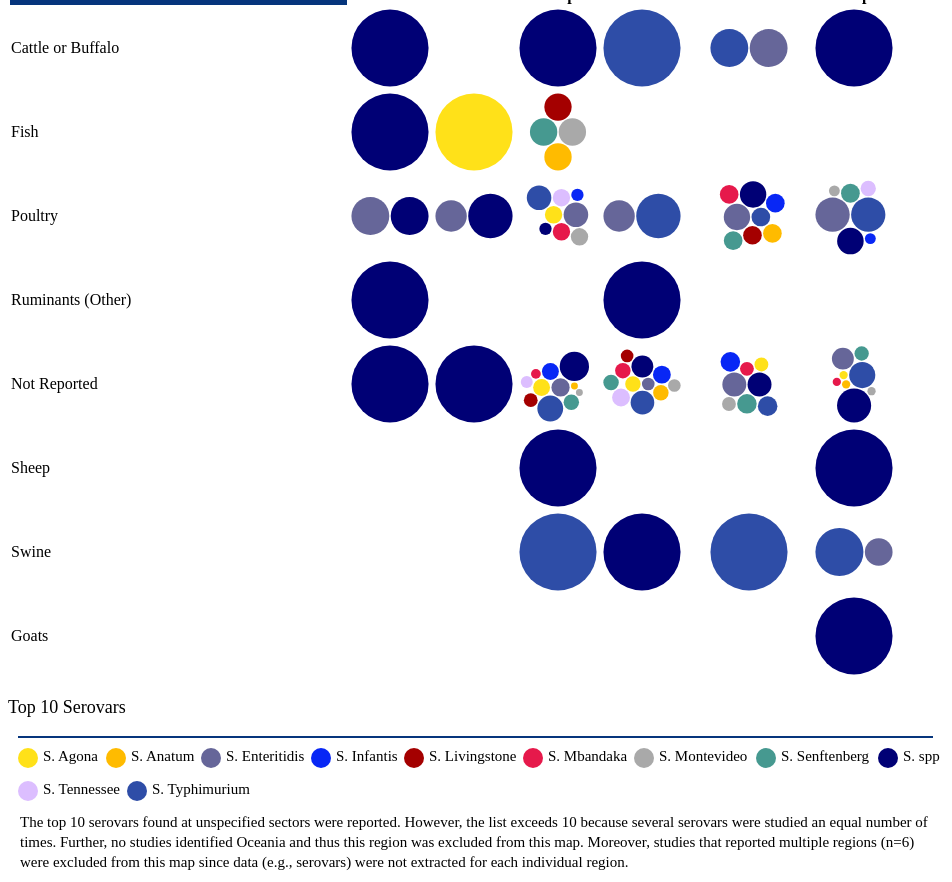
D3 v6 page, settled after 480 driven frames (8 s of simulated time); the page loaded 1 data file(s).


// ── table13.js
const table = d3.select('#table').append('table');
const thead = table.append('thead');
const tbody = table.append('tbody');
const colors = {
    "S. Tennessee":"#dcbeff",
    "S. Infantis":"#0827F5",
    "S. Senftenberg":"#469990",
    "S. spp":"#000075",
    "S. Mbandaka":"#e6194b",
    "S. Montevideo":"#a9a9a9",
    "S. Typhimurium":"#2E4DA7",
    "S. Livingstone":"#a40000",
    "S. Agona":"#ffe119",
    "S. Enteritidis":"#666699",
    "S. Anatum":"#FFBB00"
}

var Tooltip = d3.select("body")
.append("div")
.style("opacity", 0)
.attr("class", "tooltip")
.style("position", "absolute")
.style("background-color", "white")
.style("border", "solid")
.style("border-width", "1px")
.style("border-radius", "5px")
.style("padding", "5px")

var mouseover = function(event,d) {
    console.log(d)
    Tooltip
      .style("opacity", 1)
    if(d){
        Tooltip
            .selectAll('div')
            .remove()
        const design = Tooltip
            .selectAll("div")
            .data([...d.entries()].map(([name,studies]) =>{
                return {name:name, count:studies.length}
            }))
            .enter()
            .append("div")
            
        design.append("svg")
            .attr('height',10)
            .attr('width',10)
            .attr('viewbox', "0 0 10 10")
            .append('circle')
            .attr('cx', 5)
            .attr('cy', 5)
            .attr('r', 5)
            .attr('fill', (d)=>colors[d.name])
        design.append("span")
            .text((data)=>`${data.name}: ${data.count}`)
    } else {
        Tooltip
            .selectAll('div')
            .remove()
        Tooltip
            .append("div")
            .text("No data")
    }
  }
  var mousemove = function(event, d) {
    Tooltip
      .style("left", (event.pageX+20) + "px")
      .style("top", (event.pageY+20) + "px")
  }
  var mouseleave = function(d) {
    Tooltip
      .style("opacity", 0)
  }

d3.csv('nr_serotypes.csv').then((data) => {
    window.data = data;
    const continentGroup = d3.group(data, (d) => d.continent);
    const locationGrouped = d3.group(data, (d) => d.species, (d) => d.continent, (d) => d.serotype);

    const legend = thead
        .append('tr')
    legend.append('th').text('Animal Species for Which the Feed was Intended').attr('rowspan', 2).attr('style','background-color:#06357C')
    legend.append('th').text('Region').attr('colspan', continentGroup.size).attr('style','background-color:#06357C')

    thead
        .append('tr')
        .selectAll('th')
        .data([...continentGroup.keys()])
        .enter()
        .append('th')
        .text((d) => d)

    const cells = tbody
        .selectAll('tr')
        .data(locationGrouped.entries())
        .enter()
        .append('tr')
        .selectAll('td')
        .data(([location, d]) => {
            const locationData = [...continentGroup.keys()].map((c) => d.get(c))
            return [location, ...locationData]
        })
        .enter()
        .append('td')

    cells.filter((d, i) => i === 0).text(d => d)
    cells.filter((d, i) => i > 0)
        .on("mouseover", mouseover)
        .on("mousemove", mousemove)
        .on("mouseleave", mouseleave)
        .append('svg')
        .attr('height',80)
        .attr('width',80)
        .attr('viewbox', "0 0 80 80")
        .selectAll('circle')
        .data((d) => {
            if (!d) return []; 
            var dataset = {children:[...d.entries()].map(([name,studies]) =>{
                return {name:name, count:studies.length}
            })}
            var bubble = d3.pack(dataset)
            .size([80, 80])
            .padding(1.5);
            var nodes = d3.hierarchy(dataset)
            .sum((d) => { return d.count; });    
            return bubble(nodes).descendants()
        })
        .enter()
        .filter((d) => !d.children)
        .append('circle')
        .attr('cx', (d)=>d.x)
        .attr('cy', (d)=>d.y)
        .attr('r', (d)=>d.r)
        .attr('fill', (d)=>colors[d.data.name])
})

// select the svg area
var legend = d3.select("#legend")

//Handmade legend
legend.append("circle").attr("cx",20).attr("cy",12).attr("r", 10).style("fill", "#ffe119")
legend.append("circle").attr("cx",108).attr("cy",12).attr("r", 10).style("fill", "#FFBB00")
legend.append("circle").attr("cx",203).attr("cy",12).attr("r", 10).style("fill", "#666699")
legend.append("circle").attr("cx",313).attr("cy",12).attr("r", 10).style("fill", "#0827F5")
legend.append("circle").attr("cx",406).attr("cy",12).attr("r", 10).style("fill", "#a40000")
legend.append("circle").attr("cx",525).attr("cy",12).attr("r", 10).style("fill", "#e6194b")
legend.append("circle").attr("cx",636).attr("cy",12).attr("r", 10).style("fill", "#a9a9a9")
legend.append("circle").attr("cx",758).attr("cy",12).attr("r", 10).style("fill", "#469990")
legend.append("circle").attr("cx",880).attr("cy",12).attr("r", 10).style("fill", "#000075")
legend.append("circle").attr("cx",20).attr("cy",45).attr("r", 10).style("fill", "#dcbeff")
legend.append("circle").attr("cx",129).attr("cy",45).attr("r", 10).style("fill", "#2E4DA7")

legend.append("text").attr("x", 35).attr("y", 12).text("S. Agona").style("font-size", "15px").attr("alignment-baseline","middle")
legend.append("text").attr("x", 123).attr("y", 12).text("S. Anatum").style("font-size", "15px").attr("alignment-baseline","middle")
legend.append("text").attr("x", 218).attr("y", 12).text("S. Enteritidis").style("font-size", "15px").attr("alignment-baseline","middle")
legend.append("text").attr("x", 328).attr("y", 12).text("S. Infantis").style("font-size", "15px").attr("alignment-baseline","middle")
legend.append("text").attr("x", 421).attr("y", 12).text("S. Livingstone").style("font-size", "15px").attr("alignment-baseline","middle")
legend.append("text").attr("x", 540).attr("y", 12).text("S. Mbandaka").style("font-size", "15px").attr("alignment-baseline","middle")
legend.append("text").attr("x", 651).attr("y", 12).text("S. Montevideo").style("font-size", "15px").attr("alignment-baseline","middle")
legend.append("text").attr("x", 773).attr("y", 12).text("S. Senftenberg").style("font-size", "15px").attr("alignment-baseline","middle")
legend.append("text").attr("x", 895).attr("y", 12).text("S. spp").style("font-size", "15px").attr("alignment-baseline","middle")
legend.append("text").attr("x", 35).attr("y", 45).text("S. Tennessee").style("font-size", "15px").attr("alignment-baseline","middle")
legend.append("text").attr("x", 144).attr("y", 45).text("S. Typhimurium").style("font-size", "15px").attr("alignment-baseline","middle")
legend.append("text").attr("x", 12).attr("y", 78).text("The top 10 serovars found at unspecified sectors were reported. However, the list exceeds 10 because several serovars were studied an equal number of").style("font-size", "15px").attr("alignment-baseline","middle")
legend.append("text").attr("x", 12).attr("y", 98).text("times. Further, no studies identified Oceania and thus this region was excluded from this map. Moreover, studies that reported multiple regions (n=6)").style("font-size", "15px").attr("alignment-baseline","middle")
legend.append("text").attr("x", 12).attr("y", 118).text("were excluded from this map since data (e.g., serovars) were not extracted for each individual region.").style("font-size", "15px").attr("alignment-baseline","middle")

### data: nr_serotypes.csv
Refid, User, Level, year, country, continent, st_design, NR?, setting, species, serotype, NR_serotype, field_sources, field_outcomes, field_serotype, field_purpose, field_risk, field_interv, plant_species, plant_sources, plant_feedstuff, plant_outcomes, plant_serotype, plant_purpose
4349, SarahTotton,Mikalya_Plishka, 3, 2002, Botswana, Africa, Single group observational, Yes, Not specified, Cattle or Buffalo, S. spp, Not specified / any or all combined / Sa…, , , , , , , , , , , , 
6485, SarahTotton,Ellen_Vriezen, 3, 2015, Egypt, Africa, Laboratory study (experimental), Yes, Not specified, Fish, S. spp, Not specified / any or all combined / Sa…, , , , , , , , , , , , 
9777, Ellen_Vriezen,Mikalya_Plishka, 3, 2011, Nigeria, Africa, Analytical observational, Yes, Not specified, Poultry, S. Enteritidis, Enteritidis,pullorum,Typhi, , , , , , , , , , , , 
9429, Ellen_Vriezen,Mikalya_Plishka, 3, 2016, Nigeria, Africa, Single group observational, Yes, Not specified, Poultry, S. spp, Not specified / any or all combined / Sa…, , , , , , , , , , , , 
6478, SarahTotton,Mikalya_Plishka, 3, 2015, Tunisia, Africa, Laboratory study (experimental), Yes, Not specified, Ruminants (Other), S. spp, Not specified / any or all combined / Sa…, , , , , , , , , , , , 
163, SarahTotton,Ellen_Vriezen, 3, 2020, Kenya, Africa, Laboratory study (experimental), Yes, Not specified, Not Reported, S. spp, Not specified / any or all combined / Sa…, , , , , , , , , , , , 
9415, Ellen_Vriezen,Mikalya_Plishka, 3, 2012, Iran, Asia, Laboratory study (experimental), Yes, Not specified, Fish, S. Agona, Agona, , , , , , , , , , , , 
5062, SarahTotton,Mikalya_Plishka, 3, 1997, Japan, Asia, Laboratory study (experimental), Yes, Not specified, Poultry, S. Enteritidis, Enteritidis, , , , , , , , , , , , 
12185, Ellen_Vriezen,Mikalya_Plishka, 3, 2017, Bangladesh, Asia, Molecular studies, Yes, Not specified, Poultry, S. spp, Not specified / any or all combined / Sa…, , , , , , , , , , , , 
1757, Ellen_Vriezen,Mikalya_Plishka, 3, 2015, Pakistan, Asia, Single group observational, Yes, Not specified, Poultry, S. spp, Not specified / any or all combined / Sa…, , , , , , , , , , , , 
1624, Ellen_Vriezen,Mikalya_Plishka, 3, 2016, China, Asia, Diagnostic test evaluation, Yes, Not specified, Not Reported, S. spp, Not specified / any or all combined / Sa…, , , , , , , , , , , , 
17501, SarahTotton,Mikalya_Plishka, 3, 2010, India, Asia, Single group observational, Yes, Not specified, Not Reported, S. spp, Not specified / any or all combined / Sa…, , , , , , , , , , , , 
18210, SarahTotton,Ellen_Vriezen, 3, 2011, Saudi Arabia, Asia, Analytical observational, Yes, Not specified, Not Reported, S. spp, Not specified / any or all combined / Sa…, , , , , , , , , , , , 
3271, Ellen_Vriezen,Mikalya_Plishka, 3, 2008, South Korea, Asia, Laboratory study (experimental), Yes, Not specified, Not Reported, S. spp, Not specified / any or all combined / Sa…, , , , , , , , , , , , 
9442, Ellen_Vriezen,Mikalya_Plishka, 3, 2018, South Korea, Asia, Laboratory study (experimental), Yes, Not specified, Not Reported, S. spp, Not specified / any or all combined / Sa…, , , , , , , , , , , , 
7921, SarahTotton,Ellen_Vriezen, 3, 2017, South Korea, Asia, Single group observational, Yes, Not specified, Not Reported, S. spp, Not specified / any or all combined / Sa…, , , , , , , , , , , , 
2173, SarahTotton,Ellen_Vriezen, 3, 2013, Spain, Europe, Laboratory study (experimental), Yes, Not specified, Cattle or Buffalo, S. spp, Not specified / any or all combined / Sa…, , , , , , , , , , , , 
4298, SarahTotton,Mikalya_Plishka, 3, 2003, Norway, Europe, Molecular studies, Yes, Feed manufacturing plant,Not specified, Fish, S. Senftenberg, Senftenberg,Montevideo,Schwarzewngrund,A…, , , , , , , Fish / shellfish, feed,environment, Not reported,corn products,Fish meal, Molecular characteristics,Serotype(s) pr…, Senftenberg,Tennessee,Montevideo,Anatum,…, Determining serotypes present,Molecular …
4298, SarahTotton,Mikalya_Plishka, 3, 2003, Norway, Europe, Molecular studies, Yes, Feed manufacturing plant,Not specified, Fish, S. Montevideo, Senftenberg,Montevideo,Schwarzewngrund,A…, , , , , , , Fish / shellfish, feed,environment, Not reported,corn products,Fish meal, Molecular characteristics,Serotype(s) pr…, Senftenberg,Tennessee,Montevideo,Anatum,…, Determining serotypes present,Molecular …
4298, SarahTotton,Mikalya_Plishka, 3, 2003, Norway, Europe, Molecular studies, Yes, Feed manufacturing plant,Not specified, Fish, S. Anatum, Senftenberg,Montevideo,Schwarzewngrund,A…, , , , , , , Fish / shellfish, feed,environment, Not reported,corn products,Fish meal, Molecular characteristics,Serotype(s) pr…, Senftenberg,Tennessee,Montevideo,Anatum,…, Determining serotypes present,Molecular …
4298, SarahTotton,Mikalya_Plishka, 3, 2003, Norway, Europe, Molecular studies, Yes, Feed manufacturing plant,Not specified, Fish, S. Livingstone, Senftenberg,Montevideo,Schwarzewngrund,A…, , , , , , , Fish / shellfish, feed,environment, Not reported,corn products,Fish meal, Molecular characteristics,Serotype(s) pr…, Senftenberg,Tennessee,Montevideo,Anatum,…, Determining serotypes present,Molecular …
11707, SarahTotton,Ellen_Vriezen, 3, 2012, Austria, Europe, Analytical observational, Yes, Feed manufacturing plant,On-farm (includ…, Poultry, S. Agona, Agona, , , , , , , Laying hens,Poultry, not further specifi…, feed, Not reported,Commercial feed,Soybean mea…, Prevalence / proportion positive,Molecul…, Mbandaka, Estimating prevalence of Salmonella,Mole…
268, jan.sargeant,SarahTotton,Ellen_Vriezen,M…, 3, 2020, Poland, Europe, Laboratory study (experimental), Yes, Not specified, Poultry, S. Enteritidis, Enteritidis, , , , , , , , , , , , 
15931, SarahTotton,Ellen_Vriezen, 3, 2006, Italy, Europe, Laboratory study (experimental), Yes, Not specified, Poultry, S. Enteritidis, Enteritidis, , , , , , , , , , , , 
2356, SarahTotton,Mikalya_Plishka, 3, 2013, United Kingdom, Europe, Laboratory study (experimental), Yes, Not specified, Poultry, S. Enteritidis, Enteritidis, , , , , , , , , , , , 
… [head cut at 6 KiB]